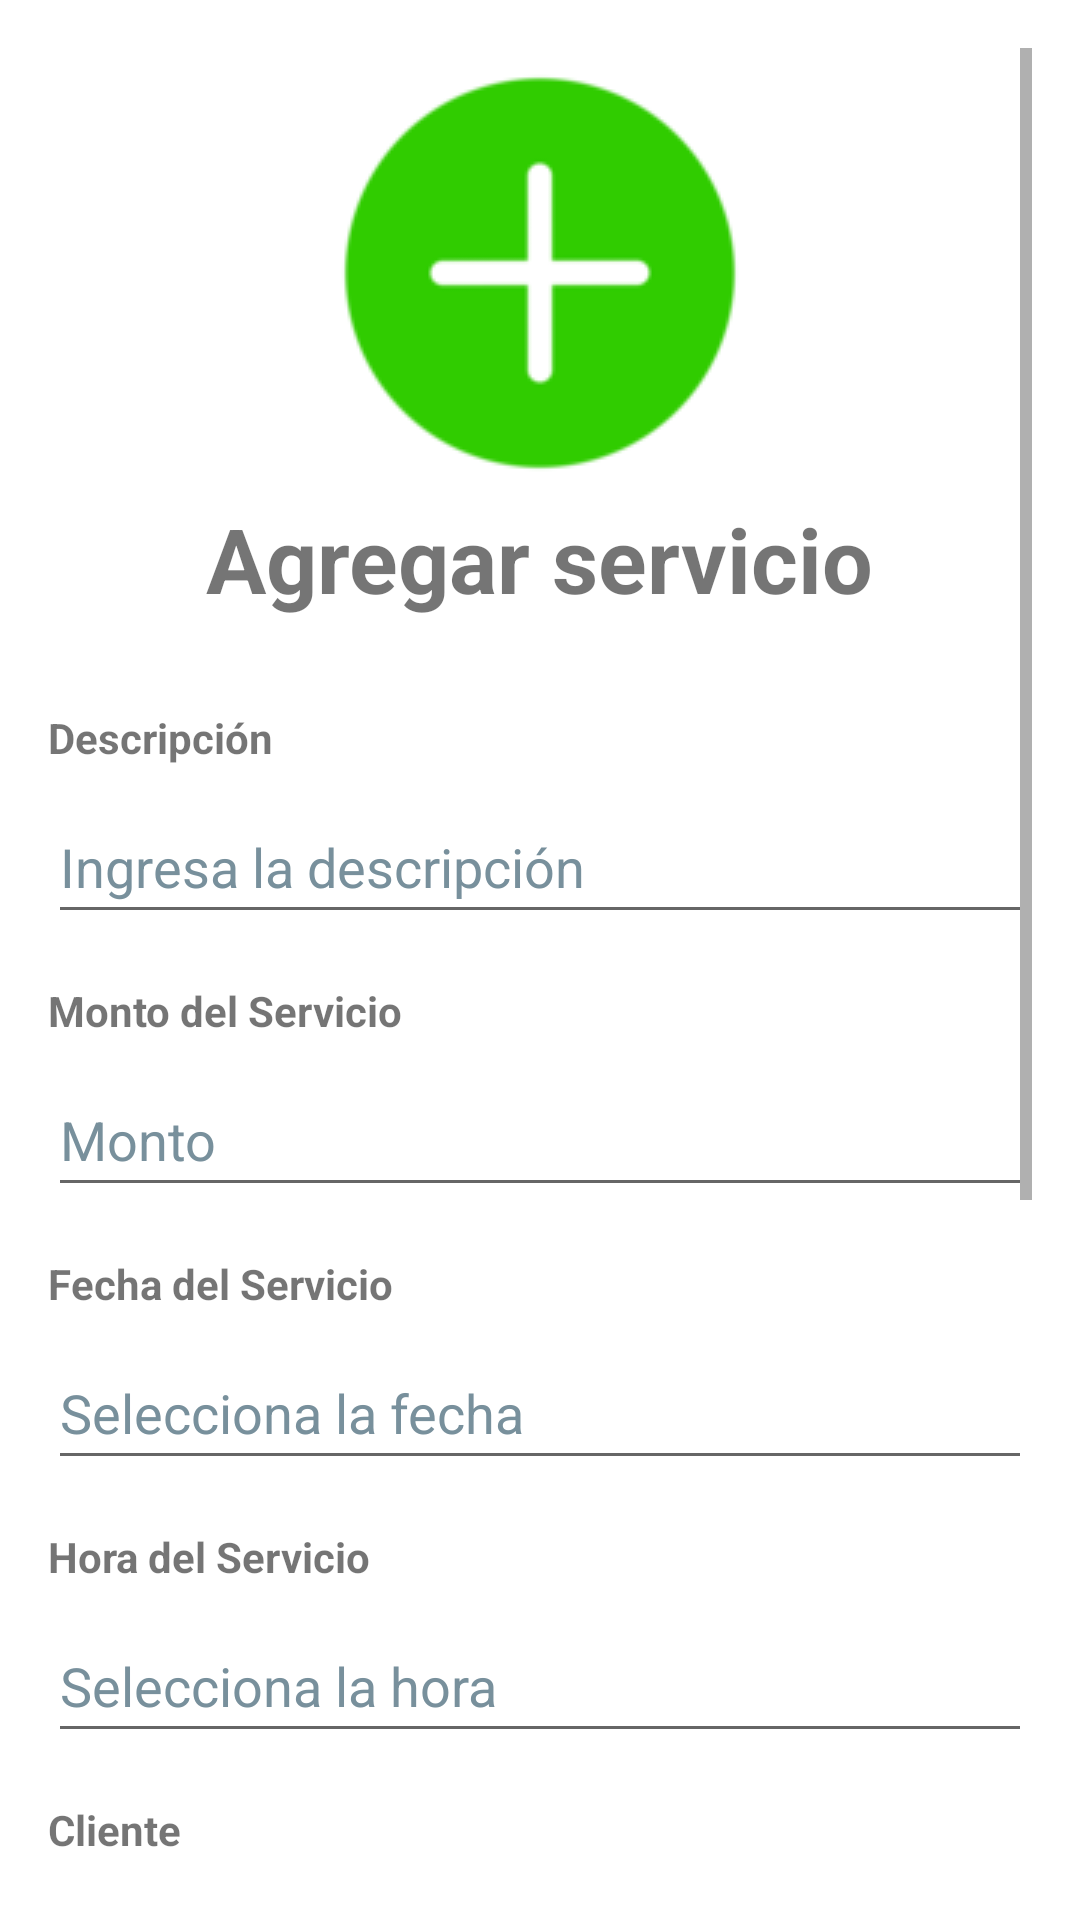

Android layout source for this screen:
<!-- AndroidManifest.xml: application theme Theme.AppCompat.Light.DarkActionBar -->
<!-- res/layout/activity_add_service.xml -->
<ScrollView
    xmlns:android="http://schemas.android.com/apk/res/android"
    xmlns:tools="http://schemas.android.com/tools"
    android:layout_width="match_parent"
    android:layout_height="match_parent"
    android:id="@+id/add_service"
    android:padding="16dp"
    android:background="@color/white">

    <LinearLayout
        android:layout_width="match_parent"
        android:layout_height="wrap_content"
        android:orientation="vertical">

        <ImageView
            android:layout_width="wrap_content"
            android:layout_height="wrap_content"
            android:layout_gravity="center"
            android:contentDescription="@string/icono_agregar_servicio"
            android:src="@drawable/ic_add"
            tools:ignore="ImageContrastCheck" />

        <TextView
            android:layout_width="wrap_content"
            android:layout_height="wrap_content"
            android:layout_marginBottom="30dp"
            android:textStyle="bold"
            android:text="@string/agregar_servicio"
            android:layout_gravity="center"
            android:textSize="30sp" />

        
        <TextView
            android:layout_width="match_parent"
            android:layout_height="wrap_content"
            android:text="@string/descripcion"
            android:textStyle="bold"
            android:layout_marginBottom="8dp" />

        <EditText
            android:id="@+id/etDescripcion"
            android:layout_width="match_parent"
            android:layout_height="wrap_content"
            android:autofillHints=""
            android:hint="@string/ingresa_la_descripcion"
            android:inputType="text"
            android:minHeight="48dp"
            android:textColorHint="#78909C"
            tools:ignore="VisualLintTextFieldSize" />

        
        <TextView
            android:layout_width="match_parent"
            android:layout_height="wrap_content"
            android:text="@string/monto_del_servicio"
            android:textStyle="bold"
            android:layout_marginTop="16dp"
            android:layout_marginBottom="8dp" />

        <EditText
            android:id="@+id/etMonto"
            android:layout_width="match_parent"
            android:layout_height="wrap_content"
            android:autofillHints=""
            android:hint="@string/monto"
            android:inputType="numberDecimal"
            android:minHeight="48dp"
            android:textColorHint="#78909C"
            tools:ignore="VisualLintTextFieldSize" />

        
        <TextView
            android:layout_width="match_parent"
            android:layout_height="wrap_content"
            android:inputType=""
            android:text="@string/fecha_del_servicio"
            android:textStyle="bold"
            android:layout_marginTop="16dp"
            android:layout_marginBottom="8dp"
            tools:ignore="TextViewEdits" />

        <EditText
            android:id="@+id/etFecha"
            android:layout_width="match_parent"
            android:layout_height="wrap_content"
            android:autofillHints=""
            android:clickable="true"
            android:focusable="false"
            android:hint="@string/selecciona_la_fecha"
            android:inputType="text"
            android:minHeight="48dp"
            android:textColorHint="#78909C"
            tools:ignore="VisualLintTextFieldSize" />

        
        <TextView
            android:layout_width="match_parent"
            android:layout_height="wrap_content"
            android:text="@string/hora_del_servicio"
            android:textStyle="bold"
            android:layout_marginTop="16dp"
            android:layout_marginBottom="8dp" />

        <EditText
            android:id="@+id/etHora"
            android:layout_width="match_parent"
            android:layout_height="wrap_content"
            android:autofillHints=""
            android:clickable="true"
            android:focusable="false"
            android:hint="@string/selecciona_la_hora"
            android:inputType="time"
            android:minHeight="48dp"
            android:textColorHint="#78909C"
            tools:ignore="VisualLintTextFieldSize" />

        
        <TextView
            android:layout_width="match_parent"
            android:layout_height="wrap_content"
            android:text="@string/cliente"
            android:textStyle="bold"
            android:layout_marginTop="16dp"
            android:layout_marginBottom="8dp" />

        <Spinner
            android:id="@+id/spinnerCliente"
            android:layout_width="match_parent"
            android:layout_height="wrap_content"
            android:minHeight="48dp" />

        
        <TextView
            android:layout_width="match_parent"
            android:layout_height="wrap_content"
            android:inputType=""
            android:text="@string/comentarios"
            android:textStyle="bold"
            android:layout_marginTop="16dp"
            android:layout_marginBottom="8dp"
            tools:ignore="TextViewEdits" />

        <EditText
            android:id="@+id/etComentarios"
            android:layout_width="match_parent"
            android:layout_height="100dp"
            android:autofillHints=""
            android:hint="@string/comentarios"
            android:inputType="text"
            android:minHeight="48dp"
            tools:ignore="Autofill,DuplicateSpeakableTextCheck,VisualLintTextFieldSize" />

        
        <TextView
            android:layout_width="match_parent"
            android:layout_height="wrap_content"
            android:text="@string/estado_del_servicio"
            android:textStyle="bold"
            android:layout_marginTop="16dp"
            android:layout_marginBottom="8dp" />

        <RadioGroup
            android:id="@+id/rgEstado"
            android:layout_width="match_parent"
            android:layout_height="wrap_content"
            android:orientation="horizontal">

            <RadioButton
                android:id="@+id/rbPendiente"
                android:layout_width="wrap_content"
                android:layout_height="wrap_content"
                android:text="@string/pendiente" />

            <RadioButton
                android:id="@+id/rbTerminado"
                android:layout_width="wrap_content"
                android:layout_height="wrap_content"
                android:text="@string/terminado" />
        </RadioGroup>

        
        <CheckBox
            android:id="@+id/cbPagado"
            android:layout_width="wrap_content"
            android:layout_height="wrap_content"
            android:text="@string/pagado"
            android:layout_marginTop="16dp" />

        
        <Button
            android:id="@+id/btnGuardar"
            android:layout_width="wrap_content"
            android:layout_height="wrap_content"
            android:layout_gravity="center"
            android:text="@string/guardar_servicio"
            android:drawableStart="@drawable/ic_save"
            android:layout_marginTop="24dp" />
    </LinearLayout>
</ScrollView>
<!-- resources referenced by this layout -->
<resources>
  <color name="white">#FFFFFF</color>
  <!-- drawable ic_add: webp bitmap (drawable, 1642 bytes) -->
  <string name="agregar_servicio">Agregar servicio</string>
  <string name="cliente">Cliente</string>
  <string name="comentarios">Comentarios</string>
  <string name="descripcion">Descripción</string>
  <string name="estado_del_servicio">Estado del Servicio</string>
  <string name="fecha_del_servicio">Fecha del Servicio</string>
  <string name="guardar_servicio">Guardar Servicio</string>
  <string name="hora_del_servicio">Hora del Servicio</string>
  <string name="icono_agregar_servicio">Icono agregar servicio</string>
  <string name="ingresa_la_descripcion">Ingresa la descripción</string>
  <string name="monto">Monto</string>
  <string name="monto_del_servicio">Monto del Servicio</string>
  <string name="pagado">Pagado</string>
  <string name="pendiente">Pendiente</string>
  <string name="selecciona_la_fecha">Selecciona la fecha</string>
  <string name="selecciona_la_hora">Selecciona la hora</string>
  <string name="terminado">Terminado</string>
</resources>
